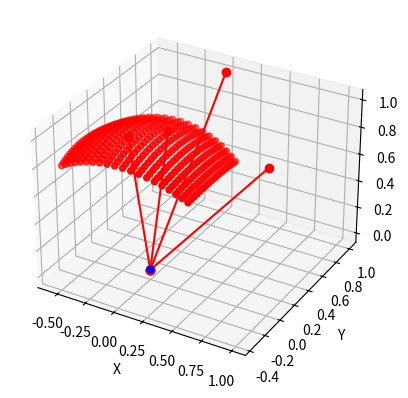
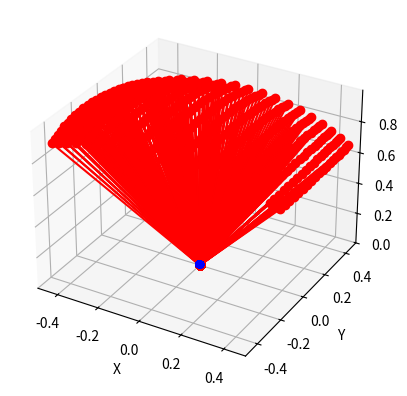
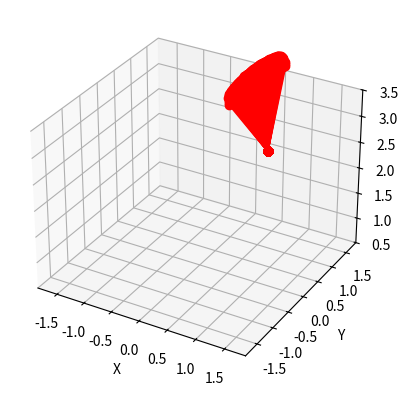

Recreate these plots in Python, in order.
import numpy as np
from mpl_toolkits.mplot3d import Axes3D

f = 4.74e-3 #focal length of camera in meters
w_sensor = 6.45e-3 #width of camera sensor in meters
h_sensor = 3.6e-3 #height of camera sensor in meters

#Projection matrix from camera cartesian frame to camera image frame
T_cam_sensor = np.array([[f, 0, 0, 0], [0, f, 0, 0], [0, 0, 1, 0]]) #x', y', z' = T_cam_sensor * x, y, z, 1

#Array of 3D points to test projection
points = np.array([[0, 1, 1], [1, 0, 1], [0.1, 0.1, 1], [-0.1, -0.1, 1]])

#Project points to camera image frame
points_hom = np.hstack((points, np.ones((points.shape[0], 1))))
points_image = T_cam_sensor @ points_hom.T

#Recover image coordinates:
points_image = points_image[:2, :] / points_image[2, :] #Normalize by z'


import matplotlib.pyplot as plt

#Plot 3D points and their projections
fig = plt.figure()
ax = fig.add_subplot(111, projection='3d')


#Draw a ray from origin to each point in world coordinates
for point in points:
    ax.plot([0, point[0]], [0, point[1]], [0, point[2]], color='r', marker='o')

#ax.scatter(points[:,0], points[:,1], points[:,2], color='r')
ax.scatter(points_image[0,:], points_image[1,:], f, color='b')

#Label axes
ax.set_xlabel('X')
ax.set_ylabel('Y')
ax.set_zlabel('Z')

plt.show()

#function to project point in image frame onto sphere of radius r in cartesian
def project_point(point, r):
    x_p = point[0]
    y_p = point[1]
    point = np.array([x_p, y_p, f])
    point = point / np.linalg.norm(point)
    point = point * r
    return point

#Generate a grid of xy points spaced about origin in image frame
x = np.linspace(-w_sensor/2, w_sensor/2, 20)
y = np.linspace(-h_sensor/2, h_sensor/2, 20)
X, Y = np.meshgrid(x, y)
points = np.vstack((X.ravel(), Y.ravel())).T

#Project points to sphere
points_sphere = np.array([project_point(point, 1) for point in points])

ax.scatter(points_sphere[:,0], points_sphere[:,1], points_sphere[:,2], color='r')

#Plot points on sphere
fig = plt.figure()
ax = fig.add_subplot(111, projection='3d')

#Plot rays from origin to points on sphere
for point in points_sphere:
    ax.plot([0, point[0]], [0, point[1]], [0, point[2]], color='r', marker='o')

ax.scatter(points[:,0], points[:,1], f, color='b')

#Label axes
ax.set_xlabel('X')
ax.set_ylabel('Y')
ax.set_zlabel('Z')

#Find required range in each axis
max_range = np.max(np.abs(points_sphere))
ax.set_xlim([-max_range/2, max_range/2])
ax.set_ylim([-max_range/2, max_range/2])
ax.set_zlim([0, max_range])

plt.show()

#Define camera position and orientation
camera_position = np.array([1, 1, 1])
camera_orientation = np.array([1, 1, -1]) / np.linalg.norm(np.array([1, 1, -1]))
camera_orientation = camera_orientation.flatten()

#Matrix translation from world to camera coordinates
T_world_camera = np.array([
    [camera_orientation[0], -camera_orientation[1], -camera_orientation[2], -camera_position[0]], 
    [camera_orientation[1], camera_orientation[0], 0, -camera_position[1]], 
    [camera_orientation[2], 0, camera_orientation[0], -camera_position[2]], 
    [0, 0, 0, 1]
])

#Matrix translation from camera to world coordinates
T_camera_world = np.linalg.inv(T_world_camera)

#Convert sphere points to world coordinates
points_world = np.array([T_camera_world @ np.hstack((point, 1)) for point in points_sphere])
camera_origin = T_camera_world @ np.array([0, 0, 0, 1])

#Plot points in world coordinates
fig = plt.figure()
ax = fig.add_subplot(111, projection='3d')

#Plot rays from camera origin to points in world coordinates
for point in points_world:
    ax.plot([camera_origin[0], point[0]], [camera_origin[1], point[1]], [camera_origin[2], point[2]], color='r', marker='o')

#Label axes
ax.set_xlabel('X')
ax.set_ylabel('Y')
ax.set_zlabel('Z')

#Find required range in each axis
max_range = np.max(np.abs(points_world))
ax.set_xlim([-max_range/2, max_range/2])
ax.set_ylim([-max_range/2, max_range/2])
ax.set_zlim([0.5, 3.5])

plt.show()